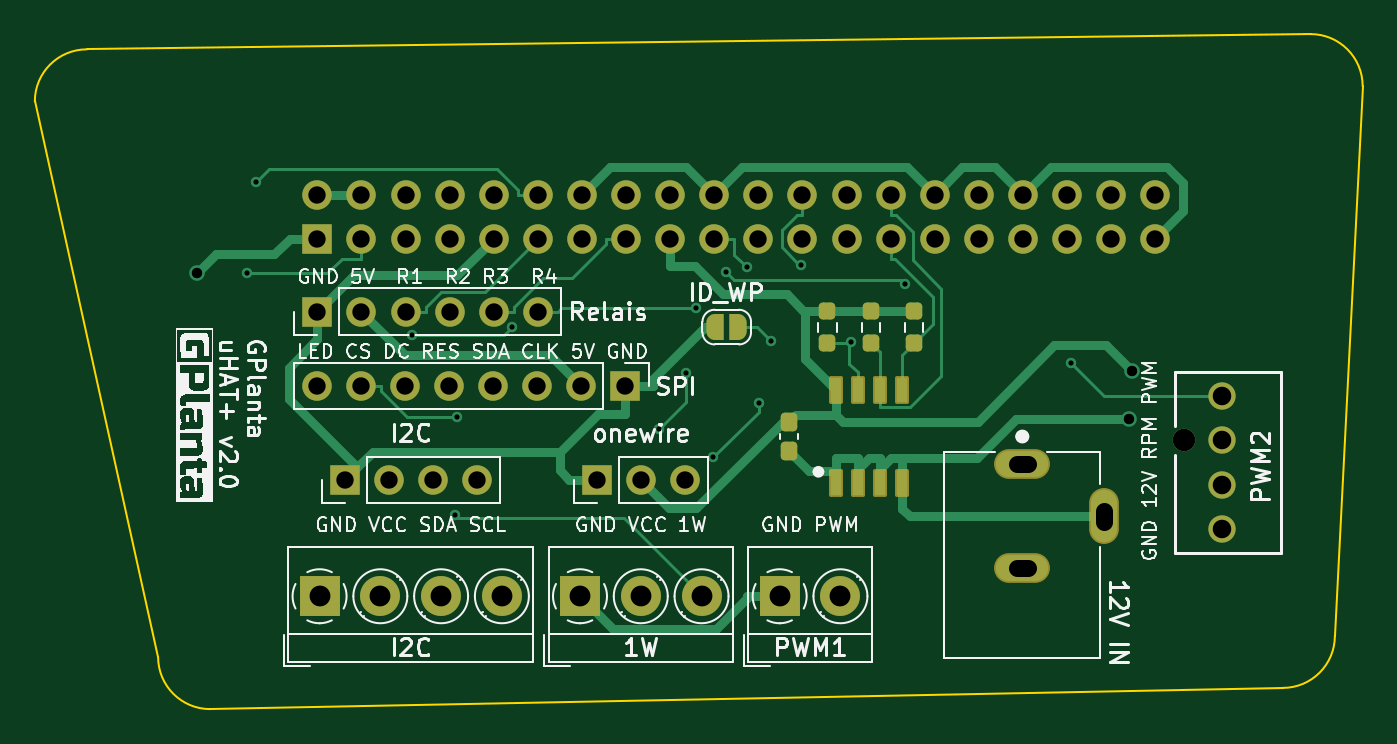
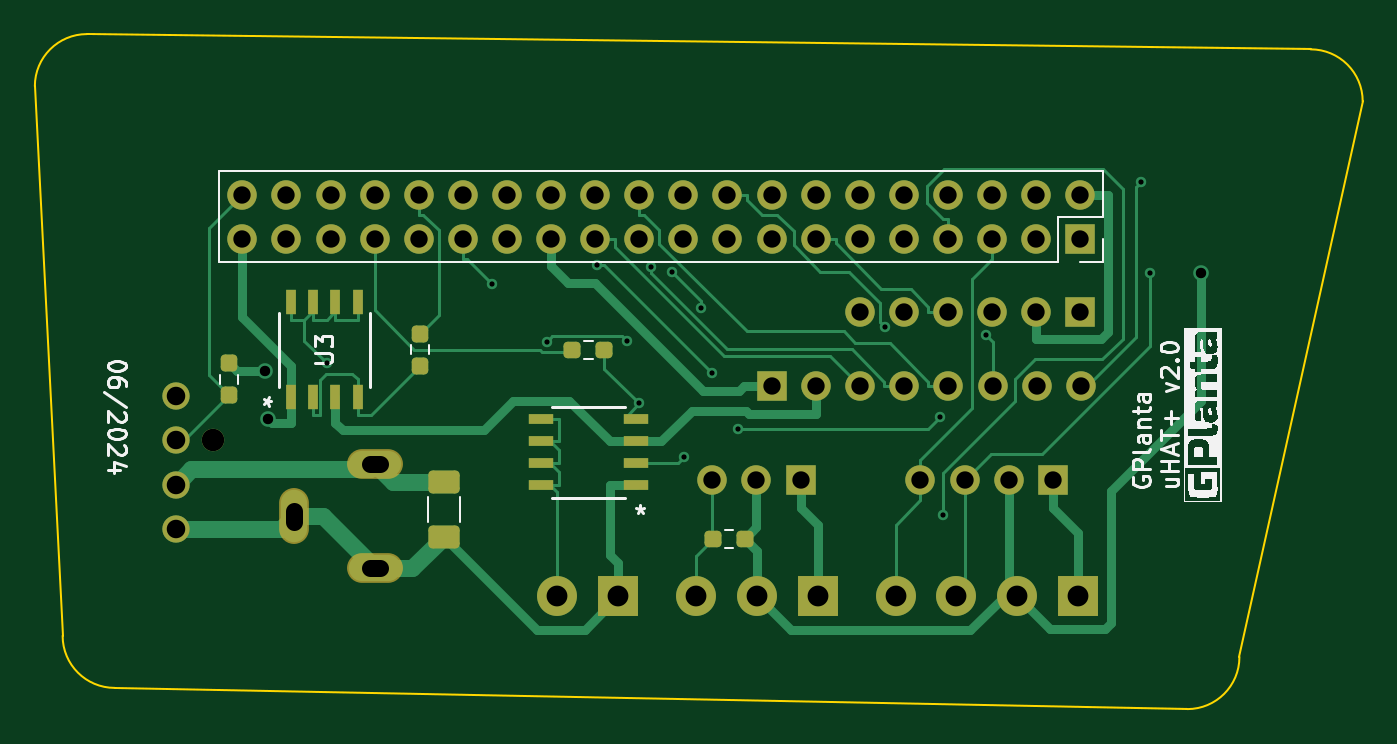
Circuit board: 11 layer files. Board 76.5 x 38.9 mm.
- bottom_copper: GPlanta_RaspiZero_Hat_v2.0-B_Cu.gbl (17631 bytes)
- bottom_mask: GPlanta_RaspiZero_Hat_v2.0-B_Mask.gbs (4503 bytes)
- paste: GPlanta_RaspiZero_Hat_v2.0-B_Paste.gbp (2251 bytes)
- bottom_silk: GPlanta_RaspiZero_Hat_v2.0-B_Silkscreen.gbo (28875 bytes)
- outline: GPlanta_RaspiZero_Hat_v2.0-Edge_Cuts.gm1 (1083 bytes)
- top_copper: GPlanta_RaspiZero_Hat_v2.0-F_Cu.gtl (15088 bytes)
- top_mask: GPlanta_RaspiZero_Hat_v2.0-F_Mask.gts (5003 bytes)
- paste: GPlanta_RaspiZero_Hat_v2.0-F_Paste.gtp (1748 bytes)
- top_silk: GPlanta_RaspiZero_Hat_v2.0-F_Silkscreen.gto (79684 bytes)
- drill: GPlanta_RaspiZero_Hat_v2.0-NPTH.drl (317 bytes)
- drill: GPlanta_RaspiZero_Hat_v2.0-PTH.drl (2257 bytes)

=== bottom_copper: GPlanta_RaspiZero_Hat_v2.0-B_Cu.gbl (17631 bytes, source omitted) ===
=== bottom_mask: GPlanta_RaspiZero_Hat_v2.0-B_Mask.gbs ===
G04 #@! TF.GenerationSoftware,KiCad,Pcbnew,7.0.11-7.0.11~ubuntu22.04.1*
G04 #@! TF.CreationDate,2024-06-23T17:04:06+02:00*
G04 #@! TF.ProjectId,RaspiZeroHat_12v_v2.5c,52617370-695a-4657-926f-4861745f3132,rev?*
G04 #@! TF.SameCoordinates,Original*
G04 #@! TF.FileFunction,Soldermask,Bot*
G04 #@! TF.FilePolarity,Negative*
%FSLAX46Y46*%
G04 Gerber Fmt 4.6, Leading zero omitted, Abs format (unit mm)*
G04 Created by KiCad (PCBNEW 7.0.11-7.0.11~ubuntu22.04.1) date 2024-06-23 17:04:06*
%MOMM*%
%LPD*%
G01*
G04 APERTURE LIST*
G04 Aperture macros list*
%AMRoundRect*
0 Rectangle with rounded corners*
0 $1 Rounding radius*
0 $2 $3 $4 $5 $6 $7 $8 $9 X,Y pos of 4 corners*
0 Add a 4 corners polygon primitive as box body*
4,1,4,$2,$3,$4,$5,$6,$7,$8,$9,$2,$3,0*
0 Add four circle primitives for the rounded corners*
1,1,$1+$1,$2,$3*
1,1,$1+$1,$4,$5*
1,1,$1+$1,$6,$7*
1,1,$1+$1,$8,$9*
0 Add four rect primitives between the rounded corners*
20,1,$1+$1,$2,$3,$4,$5,0*
20,1,$1+$1,$4,$5,$6,$7,0*
20,1,$1+$1,$6,$7,$8,$9,0*
20,1,$1+$1,$8,$9,$2,$3,0*%
G04 Aperture macros list end*
%ADD10O,1.712000X3.220000*%
%ADD11O,3.220000X1.712000*%
%ADD12C,2.300000*%
%ADD13R,2.300000X2.300000*%
%ADD14O,1.700000X1.700000*%
%ADD15R,1.700000X1.700000*%
%ADD16C,1.574800*%
%ADD17C,1.295400*%
%ADD18R,0.558800X1.460500*%
%ADD19RoundRect,0.237500X0.237500X-0.250000X0.237500X0.250000X-0.237500X0.250000X-0.237500X-0.250000X0*%
%ADD20RoundRect,0.237500X0.250000X0.237500X-0.250000X0.237500X-0.250000X-0.237500X0.250000X-0.237500X0*%
%ADD21RoundRect,0.237500X-0.237500X0.250000X-0.237500X-0.250000X0.237500X-0.250000X0.237500X0.250000X0*%
%ADD22R,1.460500X0.558800*%
%ADD23RoundRect,0.250000X-0.650000X0.412500X-0.650000X-0.412500X0.650000X-0.412500X0.650000X0.412500X0*%
G04 APERTURE END LIST*
D10*
X153675000Y-90700000D03*
D11*
X148975000Y-93700000D03*
X148975000Y-87700000D03*
D12*
X130500000Y-95300000D03*
X127000000Y-95300000D03*
D13*
X123500000Y-95300000D03*
D12*
X119000000Y-95300000D03*
X115500000Y-95300000D03*
X112000000Y-95300000D03*
D13*
X108500000Y-95300000D03*
D14*
X108340000Y-83200000D03*
X110880000Y-83200000D03*
X113420000Y-83200000D03*
X115960000Y-83200000D03*
X118500000Y-83200000D03*
X121040000Y-83200000D03*
X123580000Y-83200000D03*
D15*
X126120000Y-83200000D03*
D14*
X117570000Y-88600000D03*
X115030000Y-88600000D03*
X112490000Y-88600000D03*
D15*
X109950000Y-88600000D03*
D16*
X160452900Y-83785100D03*
X160452900Y-86325100D03*
X160452900Y-88865100D03*
X160452900Y-91405100D03*
D17*
X158292899Y-86325100D03*
D14*
X121070000Y-78900000D03*
X118530000Y-78900000D03*
X115990000Y-78900000D03*
X113450000Y-78900000D03*
X110910000Y-78900000D03*
D15*
X108370000Y-78900000D03*
D14*
X129555000Y-88600000D03*
X127015000Y-88600000D03*
D15*
X124475000Y-88600000D03*
D12*
X138500000Y-95300000D03*
D13*
X135000000Y-95300000D03*
D14*
X156630000Y-72165000D03*
X156630000Y-74705000D03*
X154090000Y-72165000D03*
X154090000Y-74705000D03*
X151550000Y-72165000D03*
X151550000Y-74705000D03*
X149010000Y-72165000D03*
X149010000Y-74705000D03*
X146470000Y-72165000D03*
X146470000Y-74705000D03*
X143930000Y-72165000D03*
X143930000Y-74705000D03*
X141390000Y-72165000D03*
X141390000Y-74705000D03*
X138850000Y-72165000D03*
X138850000Y-74705000D03*
X136310000Y-72165000D03*
X136310000Y-74705000D03*
X133770000Y-72165000D03*
X133770000Y-74705000D03*
X131230000Y-72165000D03*
X131230000Y-74705000D03*
X128690000Y-72165000D03*
X128690000Y-74705000D03*
X126150000Y-72165000D03*
X126150000Y-74705000D03*
X123610000Y-72165000D03*
X123610000Y-74705000D03*
X121070000Y-72165000D03*
X121070000Y-74705000D03*
X118530000Y-72165000D03*
X118530000Y-74705000D03*
X115990000Y-72165000D03*
X115990000Y-74705000D03*
X113450000Y-72165000D03*
X113450000Y-74705000D03*
X110910000Y-72165000D03*
X110910000Y-74705000D03*
X108370000Y-72165000D03*
D15*
X108370000Y-74705000D03*
D18*
X153805000Y-83824150D03*
X152535000Y-83824150D03*
X151265000Y-83824150D03*
X149995000Y-83824150D03*
X149995000Y-78375850D03*
X151265000Y-78375850D03*
X152535000Y-78375850D03*
X153805000Y-78375850D03*
D19*
X157400000Y-81887500D03*
X157400000Y-83712500D03*
D20*
X135787500Y-81100000D03*
X137612500Y-81100000D03*
D21*
X146400000Y-82012500D03*
X146400000Y-80187500D03*
D20*
X127687500Y-92000000D03*
X129512500Y-92000000D03*
D22*
X139424150Y-88905000D03*
X139424150Y-87635000D03*
X139424150Y-86365000D03*
X139424150Y-85095000D03*
X133975850Y-85095000D03*
X133975850Y-86365000D03*
X133975850Y-87635000D03*
X133975850Y-88905000D03*
D23*
X145000000Y-91862500D03*
X145000000Y-88737500D03*
M02*

=== paste: GPlanta_RaspiZero_Hat_v2.0-B_Paste.gbp (2251 bytes, source withheld) ===
=== bottom_silk: GPlanta_RaspiZero_Hat_v2.0-B_Silkscreen.gbo (28875 bytes, source omitted) ===
=== outline: GPlanta_RaspiZero_Hat_v2.0-Edge_Cuts.gm1 ===
G04 #@! TF.GenerationSoftware,KiCad,Pcbnew,7.0.11-7.0.11~ubuntu22.04.1*
G04 #@! TF.CreationDate,2024-06-23T17:04:06+02:00*
G04 #@! TF.ProjectId,RaspiZeroHat_12v_v2.5c,52617370-695a-4657-926f-4861745f3132,rev?*
G04 #@! TF.SameCoordinates,Original*
G04 #@! TF.FileFunction,Profile,NP*
%FSLAX46Y46*%
G04 Gerber Fmt 4.6, Leading zero omitted, Abs format (unit mm)*
G04 Created by KiCad (PCBNEW 7.0.11-7.0.11~ubuntu22.04.1) date 2024-06-23 17:04:06*
%MOMM*%
%LPD*%
G01*
G04 APERTURE LIST*
G04 #@! TA.AperFunction,Profile*
%ADD10C,0.100000*%
G04 #@! TD*
G04 APERTURE END LIST*
D10*
X163978680Y-100578680D02*
X102200000Y-101800000D01*
X168578680Y-65921320D02*
X166978680Y-97578680D01*
X95100000Y-63800000D02*
X165578680Y-62921320D01*
X99200000Y-98800000D02*
X92100000Y-66800000D01*
X99200000Y-98800000D02*
G75*
G03*
X102200000Y-101800000I3000001J1D01*
G01*
X163978680Y-100578680D02*
G75*
G03*
X166978680Y-97578680I-1J3000001D01*
G01*
X168578680Y-65921320D02*
G75*
G03*
X165578680Y-62921320I-3000001J-1D01*
G01*
X95100000Y-63800000D02*
G75*
G03*
X92100000Y-66800000I1J-3000001D01*
G01*
M02*

=== top_copper: GPlanta_RaspiZero_Hat_v2.0-F_Cu.gtl (15088 bytes, source omitted) ===
=== top_mask: GPlanta_RaspiZero_Hat_v2.0-F_Mask.gts (5003 bytes, source withheld) ===
=== paste: GPlanta_RaspiZero_Hat_v2.0-F_Paste.gtp (1748 bytes, source withheld) ===
=== top_silk: GPlanta_RaspiZero_Hat_v2.0-F_Silkscreen.gto (79684 bytes, source omitted) ===
=== drill: GPlanta_RaspiZero_Hat_v2.0-NPTH.drl ===
M48
; DRILL file {KiCad 7.0.11-7.0.11~ubuntu22.04.1} date So 23 Jun 2024 17:04:03 CEST
; FORMAT={-:-/ absolute / metric / decimal}
; #@! TF.CreationDate,2024-06-23T17:04:03+02:00
; #@! TF.GenerationSoftware,Kicad,Pcbnew,7.0.11-7.0.11~ubuntu22.04.1
; #@! TF.FileFunction,NonPlated,1,2,NPTH
FMAT,2
METRIC
%
G90
G05
M30

=== drill: GPlanta_RaspiZero_Hat_v2.0-PTH.drl ===
M48
; DRILL file {KiCad 7.0.11-7.0.11~ubuntu22.04.1} date So 23 Jun 2024 17:04:03 CEST
; FORMAT={-:-/ absolute / metric / decimal}
; #@! TF.CreationDate,2024-06-23T17:04:03+02:00
; #@! TF.GenerationSoftware,Kicad,Pcbnew,7.0.11-7.0.11~ubuntu22.04.1
; #@! TF.FileFunction,Plated,1,2,PTH
FMAT,2
METRIC
; #@! TA.AperFunction,Plated,PTH,ViaDrill
T1C0.300
; #@! TA.AperFunction,Plated,PTH,ViaDrill
T2C0.600
; #@! TA.AperFunction,Plated,PTH,ComponentDrill
T3C1.000
; #@! TA.AperFunction,Plated,PTH,ComponentDrill
T4C1.067
; #@! TA.AperFunction,Plated,PTH,ComponentDrill
T5C1.200
; #@! TA.AperFunction,Plated,PTH,ComponentDrill
T6C1.295
%
G90
G05
T1
X104.346Y-76.698
X104.843Y-71.44
X113.81Y-80.273
X116.3Y-90.624
X116.432Y-84.947
X119.611Y-79.799
X128.055Y-85.68
X129.6Y-82.434
X130.192Y-78.726
X131.181Y-87.284
X131.887Y-76.603
X133.11Y-76.345
X133.79Y-84.189
X134.496Y-80.581
X136.217Y-76.207
X139.103Y-80.639
X142.227Y-77.292
X151.765Y-81.89
T2
X101.437Y-76.698
X155.147Y-85.096
X155.306Y-82.348
T3
X108.34Y-83.2
X108.37Y-72.165
X108.37Y-74.705
X108.37Y-78.9
X109.95Y-88.6
X110.88Y-83.2
X110.91Y-72.165
X110.91Y-74.705
X110.91Y-78.9
X112.49Y-88.6
X113.42Y-83.2
X113.45Y-72.165
X113.45Y-74.705
X113.45Y-78.9
X115.03Y-88.6
X115.96Y-83.2
X115.99Y-72.165
X115.99Y-74.705
X115.99Y-78.9
X117.57Y-88.6
X118.5Y-83.2
X118.53Y-72.165
X118.53Y-74.705
X118.53Y-78.9
X121.04Y-83.2
X121.07Y-72.165
X121.07Y-74.705
X121.07Y-78.9
X123.58Y-83.2
X123.61Y-72.165
X123.61Y-74.705
X124.475Y-88.6
X126.12Y-83.2
X126.15Y-72.165
X126.15Y-74.705
X127.015Y-88.6
X128.69Y-72.165
X128.69Y-74.705
X129.555Y-88.6
X131.23Y-72.165
X131.23Y-74.705
X133.77Y-72.165
X133.77Y-74.705
X136.31Y-72.165
X136.31Y-74.705
X138.85Y-72.165
X138.85Y-74.705
X141.39Y-72.165
X141.39Y-74.705
X143.93Y-72.165
X143.93Y-74.705
X146.47Y-72.165
X146.47Y-74.705
X149.01Y-72.165
X149.01Y-74.705
X151.55Y-72.165
X151.55Y-74.705
X154.09Y-72.165
X154.09Y-74.705
X156.63Y-72.165
X156.63Y-74.705
T4
X160.453Y-83.785
X160.453Y-86.325
X160.453Y-88.865
X160.453Y-91.405
T5
X108.5Y-95.3
X112.0Y-95.3
X115.5Y-95.3
X119.0Y-95.3
X123.5Y-95.3
X127.0Y-95.3
X130.5Y-95.3
X135.0Y-95.3
X138.5Y-95.3
T6
X158.293Y-86.325
T3
X149.275Y-87.7G85X148.675Y-87.7
G05
X149.275Y-93.7G85X148.675Y-93.7
G05
X153.675Y-90.4G85X153.675Y-91.0
G05
M30

